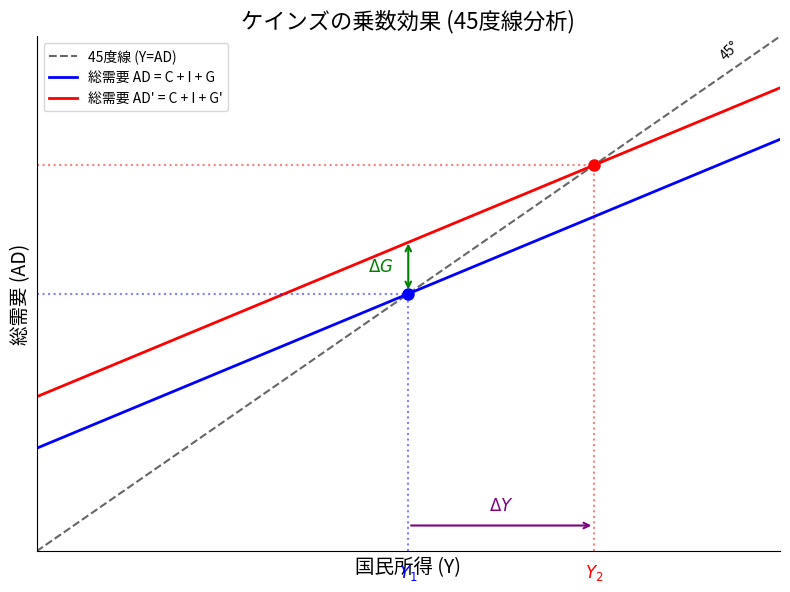

Write Python code to recreate this figure. (Note: this script raises an exception after producing the figure.)

import matplotlib.pyplot as plt
import numpy as np
import matplotlib.font_manager as fm
import os

# Set japanese font if available, else standard sans-serif
# Try a few common Japanese fonts
plt.rcParams['font.family'] = ['Yu Gothic', 'Meiryo', 'MS Gothic', 'sans-serif']

def create_multiplier_graph(output_path):
    # Data for the graph
    Y = np.linspace(0, 100, 100)
    
    # 45-degree line (Y = AD)
    AD_supply = Y
    
    # Consumption function + Investment + Government Spending (Initial)
    # AD = C + I + G
    # Let C = cY + C0
    # AD = cY + (C0 + I + G)
    # Slope c (mpc) should be < 1. Let's say 0.6
    mpc = 0.6
    autonomous_1 = 20
    AD_1 = mpc * Y + autonomous_1
    
    # Increased Government Spending
    # AD' = C + I + G'
    delta_G = 10
    autonomous_2 = autonomous_1 + delta_G
    AD_2 = mpc * Y + autonomous_2
    
    # Calculate equilibrium points
    # Y = mpc * Y + A  =>  Y(1 - mpc) = A  =>  Y = A / (1 - mpc)
    Y1 = autonomous_1 / (1 - mpc)
    Y2 = autonomous_2 / (1 - mpc)
    
    AD1_at_Y1 = Y1
    AD2_at_Y2 = Y2

    # Plot
    fig, ax = plt.subplots(figsize=(8, 6))
    
    # 45-degree line
    ax.plot(Y, AD_supply, 'k--', label='45度線 (Y=AD)', alpha=0.6)
    
    # AD curves
    ax.plot(Y, AD_1, 'b-', label='総需要 AD = C + I + G', linewidth=2)
    ax.plot(Y, AD_2, 'r-', label="総需要 AD' = C + I + G'", linewidth=2)
    
    # Equilibrium points
    ax.plot(Y1, AD1_at_Y1, 'bo', markersize=8)
    ax.plot(Y2, AD2_at_Y2, 'ro', markersize=8)
    
    # Drop lines to axes
    ax.vlines(Y1, 0, AD1_at_Y1, colors='b', linestyles='dotted', alpha=0.5)
    ax.vlines(Y2, 0, AD2_at_Y2, colors='r', linestyles='dotted', alpha=0.5)
    ax.hlines(AD1_at_Y1, 0, Y1, colors='b', linestyles='dotted', alpha=0.5)
    ax.hlines(AD2_at_Y2, 0, Y2, colors='r', linestyles='dotted', alpha=0.5)
    
    # Annotations
    ax.text(Y1, -5, '$Y_1$', color='b', ha='center', fontsize=12)
    ax.text(Y2, -5, '$Y_2$', color='r', ha='center', fontsize=12)
    
    ax.text(95, 95, '45°', rotation=45, ha='right', va='bottom')
    
    # Delta G arrow
    # Vertical arrow between AD1 and AD2 at some Y (e.g., Y1)
    arrow_x = Y1
    arrow_y_start = AD_1[int(Y1)] # essentially Y1 since Y1 is eq for AD1
    arrow_y_end = AD_2[int(Y1)]
    
    ax.annotate('', xy=(arrow_x, arrow_y_end), xytext=(arrow_x, arrow_y_start),
                arrowprops=dict(arrowstyle='<->', color='green', lw=1.5))
    ax.text(arrow_x - 2, (arrow_y_start + arrow_y_end)/2, r'$\Delta G$', color='green', va='center', ha='right', fontsize=12, fontweight='bold')

    # Delta Y arrow
    # Horizontal arrow on x-axis
    ax.annotate('', xy=(Y2, 5), xytext=(Y1, 5),
                arrowprops=dict(arrowstyle='->', color='purple', lw=1.5))
    ax.text((Y1 + Y2)/2, 8, r'$\Delta Y$', color='purple', ha='center', fontsize=12, fontweight='bold')
    
    # Labels
    ax.set_title('ケインズの乗数効果 (45度線分析)', fontsize=16)
    ax.set_xlabel('国民所得 (Y)', fontsize=14)
    ax.set_ylabel('総需要 (AD)', fontsize=14)
    
    # Limit ranges
    ax.set_xlim(0, 100)
    ax.set_ylim(0, 100)
    
    # Grid
    ax.grid(True, linestyle=':', alpha=0.6)
    
    # Legend
    ax.legend(loc='upper left')
    
    # Hide axis ticks numbers if preferred, but keeping them gives scale context. 
    # Let's hide them for abstract theory feel
    ax.set_xticks([])
    ax.set_yticks([])
    
    # Remove top and right spines
    ax.spines['top'].set_visible(False)
    ax.spines['right'].set_visible(False)

    plt.tight_layout()
    
    # Ensure directory exists
    os.makedirs(os.path.dirname(output_path), exist_ok=True)
    
    plt.savefig(output_path, dpi=300)
    print(f"Graph saved to {output_path}")

if __name__ == '__main__':
    target_file = r'c:\Users\<user>\onedrive.kokurahunter\OneDrive\antigravity\Study_Base\01_Active_Courses\Schooling\2025_Autumn\Public_Finance_B\multiplier_effect.png'
    create_multiplier_graph(target_file)
